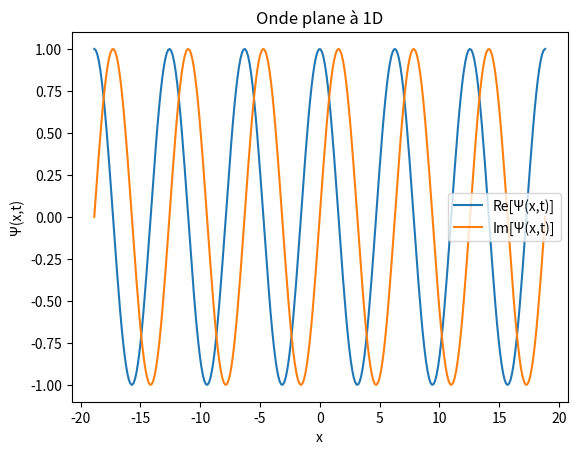

Here is the Python script that generated this plot:
from numpy import pi, exp, sqrt, real, imag, zeros, linspace
import matplotlib.pyplot as plt

def PlaneWave(amp, k, omega, x, t):
    return amp * exp(1j * (k * x - omega * t))

amp = 1
k = 1
omega = 1
t = 0

lam = 2 * pi / k
x = linspace(-3 * lam, 3 * lam, 300)

psi = PlaneWave(amp, k, omega, x, t)

fig, ax = plt.subplots()
ax.plot(x, real(psi), label="Re[Ψ(x,t)]")
ax.plot(x, imag(psi), label="Im[Ψ(x,t)]")
ax.set_title("Onde plane à 1D")
ax.set_xlabel("x")
ax.set_ylabel("Ψ(x,t)")
ax.legend()
plt.show()
